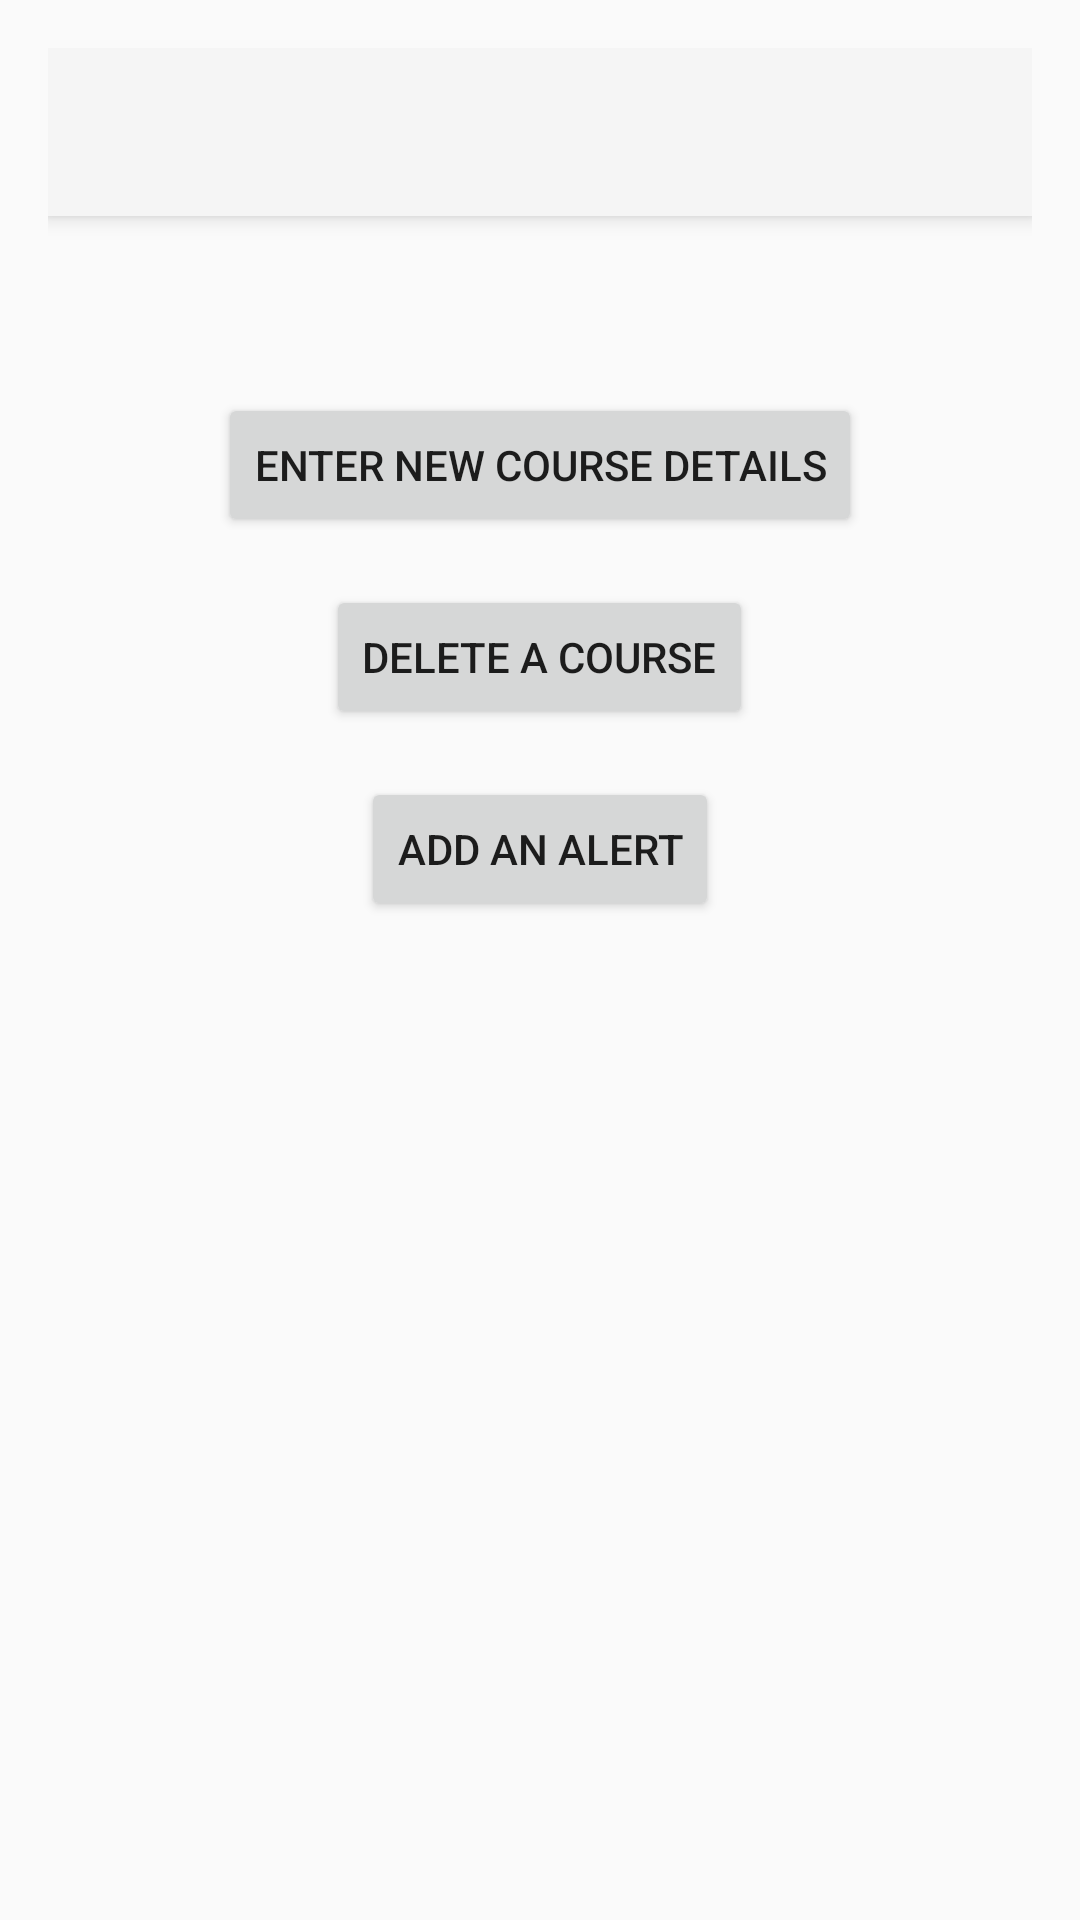

This screen was rendered from an Android layout file. Write that file and the resources it references.
<!-- AndroidManifest.xml: application theme Theme.C196GT -->
<!-- res/layout/activity_view_courses_details.xml -->
<?xml version="1.0" encoding="utf-8"?>
<RelativeLayout xmlns:android="http://schemas.android.com/apk/res/android"
                android:layout_width="match_parent"
                android:layout_height="match_parent"
                android:padding="16dp">

    <androidx.appcompat.widget.Toolbar
            android:id="@+id/toolbar"
            android:layout_width="match_parent"
            android:layout_height="?attr/actionBarSize"
            android:background="?attr/colorPrimary"
            android:elevation="4dp"
            android:minHeight="?attr/actionBarSize"
            android:theme="@style/ThemeOverlay.AppCompat.ActionBar"
            android:visibility="visible" />

    <TextView
            android:id="@+id/textViewTitle"
            android:layout_width="wrap_content"
            android:layout_height="wrap_content"
            android:layout_below="@id/toolbar"
            android:layout_centerHorizontal="true"
            android:layout_marginTop="16dp"
            android:textSize="20sp"
            android:textStyle="bold" />

    <Button
            android:id="@+id/buttonEnterCourseDetails"
            android:layout_width="wrap_content"
            android:layout_height="wrap_content"
            android:layout_below="@id/textViewTitle"
            android:layout_centerHorizontal="true"
            android:layout_marginTop="16dp"
            android:text="Enter New Course Details"
            android:onClick="onEnterCourseDetailsClick"/>
    <Button
            android:id="@+id/buttonEnterDeleteCourse"
            android:layout_width="wrap_content"
            android:layout_height="wrap_content"
            android:layout_below="@id/buttonEnterCourseDetails"
            android:layout_centerHorizontal="true"
            android:layout_marginTop="16dp"
            android:text="Delete a Course"
            android:onClick="onEnterCourseDeleteClick"/>
    <Button
            android:id="@+id/buttonEnterAlertCourse"
            android:layout_width="wrap_content"
            android:layout_height="wrap_content"
            android:layout_below="@id/buttonEnterDeleteCourse"
            android:layout_centerHorizontal="true"
            android:layout_marginTop="16dp"
            android:text="Add an Alert"
            android:onClick="onEnterCourseAlertClick"/>

    <androidx.recyclerview.widget.RecyclerView
            android:id="@+id/recycler_view_courses"
            android:layout_width="match_parent"
            android:layout_height="match_parent"
            android:layout_below="@id/buttonEnterAlertCourse"
            android:layout_centerHorizontal="true"/>
</RelativeLayout>
<!-- resources referenced by this layout -->
<resources>
  <style name="Theme.C196GT" parent="Theme.AppCompat.Light.NoActionBar">
          
      </style>
</resources>
